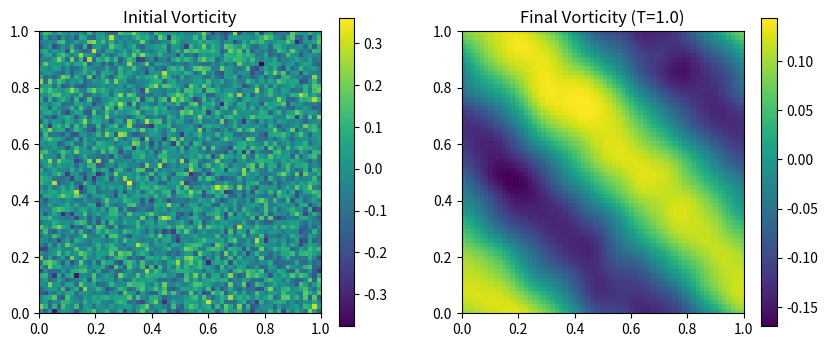

Python code for this plot:
import numpy as np
from scipy.fft import fft2, ifft2

class NavierStokes2D:
    """
    2D Navier-Stokes Solver (Vorticity formulation)
    w_t + u.grad(w) = nu * div^2(w) + f
    Uses pseudo-spectral method with periodic BC.
    """
    def __init__(self, nx=64, ny=64, L=1.0, nu=1e-3):
        self.nx = nx
        self.ny = ny
        self.L = L
        self.nu = nu
        
        self.dx = L / nx
        self.dy = L / ny
        
        # Wavenumbers
        kx = 2 * np.pi * np.fft.fftfreq(nx, d=self.dx)
        ky = 2 * np.pi * np.fft.fftfreq(ny, d=self.dy)
        self.Kx, self.Ky = np.meshgrid(kx, ky, indexing='ij')
        
        # Laplacian operator in Fourier space
        self.Lap = -(self.Kx**2 + self.Ky**2)
        
        # Inverse Laplacian for solving Poisson eq (u, v from w)
        # Avoid division by zero at k=0
        self.InvLap = np.zeros_like(self.Lap)
        self.InvLap[self.Lap != 0] = 1.0 / self.Lap[self.Lap != 0]

    def _get_velocity(self, w_hat):
        """
        Compute velocity (u, v) from vorticity w in Fourier space.
        w = v_x - u_y = i*kx*v_hat - i*ky*u_hat
        Streamfunction psi: Lap(psi) = -w
        u = psi_y, v = -psi_x
        """
        psi_hat = -self.InvLap * w_hat
        u_hat = 1j * self.Ky * psi_hat
        v_hat = -1j * self.Kx * psi_hat
        
        u = np.real(ifft2(u_hat))
        v = np.real(ifft2(v_hat))
        return u, v

    def solve(self, w0, f, T, dt=1e-3):
        """
        w0: Initial vorticity (spatial)
        f: Forcing term (spatial)
        """
        w_hat_0 = fft2(w0)
        u0_field, v0_field = self._get_velocity(w_hat_0)
        
        # CFL Condition for convective term
        max_v = max(np.max(np.abs(u0_field)), np.max(np.abs(v0_field)))
        if max_v > 0:
            dt_cfl = 0.5 * min(self.dx, self.dy) / max_v
            dt = min(dt, dt_cfl)
            
        nt = int(np.ceil(T / dt))
        dt = T / nt
        
        w_hat = w_hat_0.copy()
        f_hat = fft2(f)
        
        # Integrating factor exponentials
        E = np.exp(self.nu * self.Lap * dt)
        E2 = np.exp(self.nu * self.Lap * dt / 2.0)
        
        # 2D 2/3 De-aliasing mask
        kmax_x, kmax_y = np.max(self.Kx), np.max(self.Ky)
        dealias_mask = (np.abs(self.Kx) < (2.0/3.0)*kmax_x) & (np.abs(self.Ky) < (2.0/3.0)*kmax_y)
        
        def nonlin(w_h):
            w_h_clean = w_h * dealias_mask
            u, v = self._get_velocity(w_h_clean)
            
            w_x_hat = 1j * self.Kx * w_h_clean
            w_y_hat = 1j * self.Ky * w_h_clean
            
            w_x = np.real(ifft2(w_x_hat))
            w_y = np.real(ifft2(w_y_hat))
            
            advection = -(u * w_x + v * w_y)
            return fft2(advection) + f_hat
            
        # IF-RK4 Time Stepping
        for _ in range(nt):
            k1 = nonlin(w_hat)
            k2 = nonlin(E2 * (w_hat + 0.5 * dt * k1))
            k3 = nonlin(E2 * w_hat + 0.5 * dt * k2)
            k4 = nonlin(E * w_hat + dt * E2 * k3)
            
            w_hat = E * w_hat + (dt / 6.0) * (E * k1 + 2 * E2 * (k2 + k3) + k4)
            
        return np.real(ifft2(w_hat))

if __name__ == "__main__":
    import matplotlib.pyplot as plt
    
    nx, ny = 64, 64
    solver = NavierStokes2D(nx, ny, nu=1e-3)
    
    # Grid
    x = np.linspace(0, 1, nx, endpoint=False)
    y = np.linspace(0, 1, ny, endpoint=False)
    X, Y = np.meshgrid(x, y, indexing='ij')
    
    # Initial Condition: Random small perturbations
    w0 = np.random.normal(scale=0.1, size=(nx, ny))
    
    # Forcing: sin(2*pi*(x+y)) + cos(2*pi*(x+y))
    f = 0.1 * (np.sin(2*np.pi*(X+Y)) + np.cos(2*np.pi*(X+Y)))
    
    w_final = solver.solve(w0, f, T=1.0, dt=1e-3)
    
    plt.figure(figsize=(10, 4))
    plt.subplot(121)
    plt.imshow(w0.T, origin='lower', extent=[0, 1, 0, 1])
    plt.title("Initial Vorticity")
    plt.colorbar()
    
    plt.subplot(122)
    plt.imshow(w_final.T, origin='lower', extent=[0, 1, 0, 1])
    plt.title("Final Vorticity (T=1.0)")
    plt.colorbar()
    plt.show()
